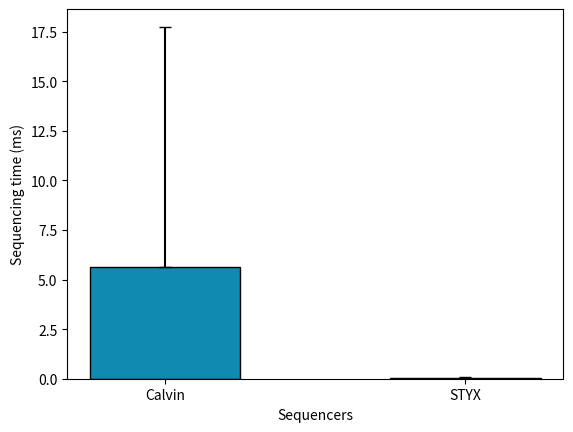

Reproduce this figure in Python.
import numpy as np
import matplotlib.pyplot as plt
from matplotlib import rcParams

# rcParams['figure.figsize'] = [8, 4]

# creating the dataset
# data_kafka = {'Calvin': 12.5, 'STYX': 5.5}
# y_err_kafka = [(0, 0), (18, 10)]

data = {'Calvin': 5.65, 'STYX': 0.0171}
y_err = [(0, 0), (12.1, 0.0698)]

courses = list(data.keys())
values = list(data.values())

# fig = plt.figure(figsize=(10, 5))
fig = plt.figure()
# creating the bar plot
plt.bar(courses, values, color=('#118ab2', "#ffd166"), width=0.5,
        yerr=y_err, capsize=4, edgecolor="black")

plt.xlabel("Sequencers")
plt.ylabel("Sequencing time (ms)")
# plt.title("Students enrolled in different courses")
plt.show()



# import matplotlib.pyplot as plt
# import numpy as np
# from matplotlib import rcParams, rc
#
# rcParams['figure.figsize'] = [8, 4]
# labels = ["Calvin", "STYX"]
#
# statefun_means = [52]
# statefun_err = [(0, 0), (103, 103)]
#
# universalis_means = [25, 20]
# universalis_err = [(0, 0), (48, 37)]
#
# width = 0.23  # the width of the bars
# x1 = np.arange(len(labels))  # the label locations
# # x2 = [x + width for x in x1]
#
# fig, ax = plt.subplots()
#
# rects1 = ax.bar(
#     x1, statefun_means, width, label="Statefun", yerr=statefun_err, capsize=4,
#     color="#ffd166", edgecolor="black"
# )
# # rects3 = ax.bar(x2, universalis_means, width, label="Stateflow", yerr=universalis_err, capsize=4,
# #                 color="#118ab2", edgecolor="black")
# ax.set_ylabel("Latency (ms)")
# ax.set_xticks([r + width for r in range(len(labels))])
# ax.set_xticklabels(labels)
# plt.ylim([0, 200])
# plt.xlabel("method")
#
# fig.tight_layout()
# plt.savefig("sequencer_bar_plots.pdf")
# plt.show()
